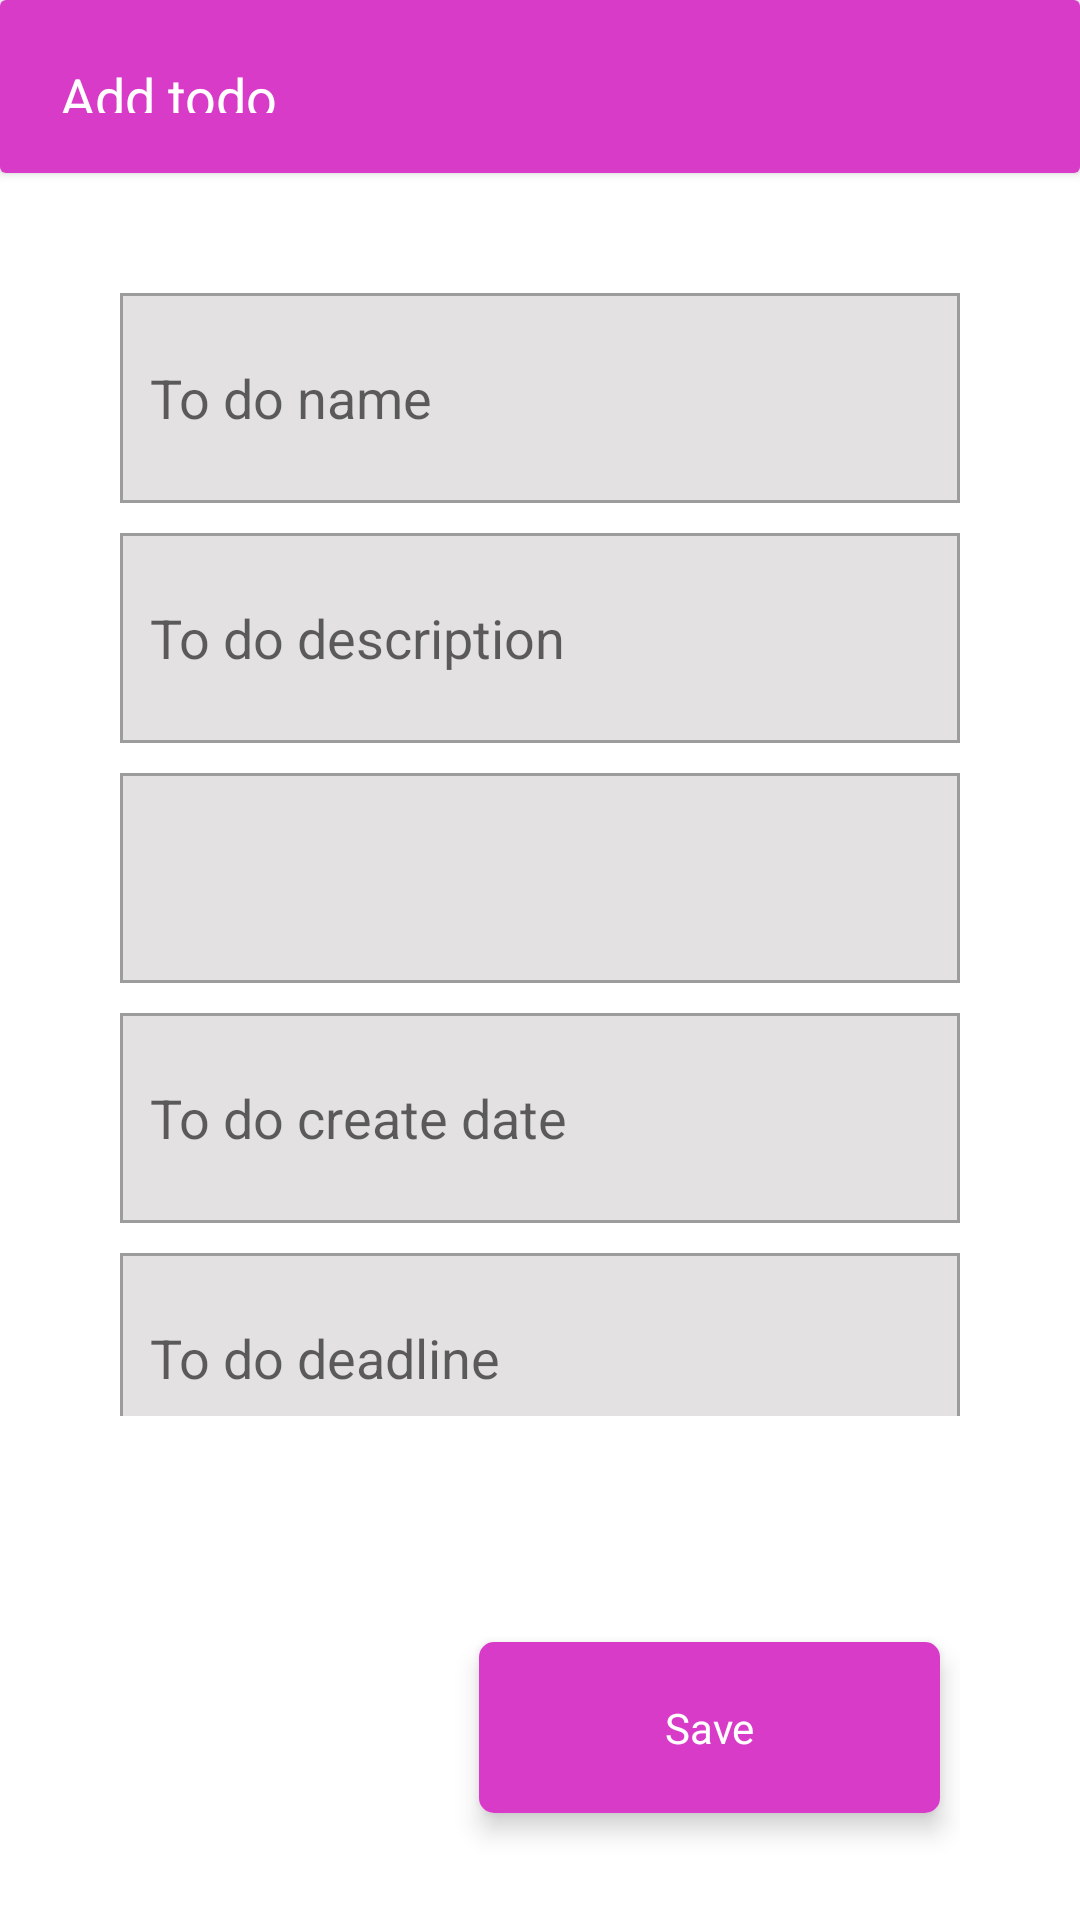

This screen was rendered from an Android layout file. Write that file and the resources it references.
<!-- AndroidManifest.xml: application theme Theme.ToDoApp_Note -->
<!-- res/layout/activity_add_todo.xml -->
<?xml version="1.0" encoding="utf-8"?>
<androidx.constraintlayout.widget.ConstraintLayout xmlns:android="http://schemas.android.com/apk/res/android"
    xmlns:app="http://schemas.android.com/apk/res-auto"
    xmlns:tools="http://schemas.android.com/tools"
    android:layout_width="match_parent"
    android:layout_height="match_parent"
    tools:context=".ui.AddTodo">

    <androidx.cardview.widget.CardView
        android:id="@+id/toolbar"
        android:layout_width="match_parent"
        android:layout_height="0dp"
        app:layout_constraintHeight_percent=".09"
        app:layout_constraintTop_toTopOf="parent">
        <TextView
            android:layout_width="match_parent"
            android:layout_height="match_parent"
            android:text="Add todo"
            android:gravity="center_vertical"
            android:textColor="@color/white"
            android:textSize="18sp"
            android:lineHeight="21sp"
            android:padding="20dp"
            android:background="#D93BC9"/>
    </androidx.cardview.widget.CardView>


    <LinearLayout
        android:id="@+id/main_display"
        android:orientation="vertical"
        android:layout_width="match_parent"
        android:layout_height="0dp"
        android:padding="40dp"
        app:layout_constraintHeight_percent=".71"
        app:layout_constraintTop_toBottomOf="@id/toolbar"
        app:layout_constraintRight_toRightOf="parent">

        <EditText
            android:id="@+id/edt_1"
            android:layout_width="match_parent"
            android:layout_height="70dp"
            android:layout_marginBottom="10dp"
            android:background="@drawable/add_item_card"
            android:hint="@string/to_do_name"
            android:lineHeight="22dp"
            android:padding="10dp"
            android:textColor="@color/black"
            android:textSize="18sp"
            tools:targetApi="p" />

        <EditText
            android:id="@+id/edt_2"
            android:layout_marginBottom="10dp"
            android:layout_width="match_parent"
            android:hint="@string/to_do_description"
            android:textSize="18sp"
            android:textColor="@color/black"
            android:lineHeight="22dp"
            android:padding="10dp"
            android:layout_height="70dp"
            android:background="@drawable/add_item_card"/>
        <Spinner
            android:id="@+id/spinner"
            android:layout_marginBottom="10dp"
            android:layout_width="match_parent"
            android:textSize="18sp"
            android:textColor="@color/black"
            android:lineHeight="22dp"
            android:padding="10dp"
            android:layout_height="70dp"
            android:background="@drawable/add_item_card"/>
        <EditText
            android:id="@+id/edt_3"
            android:layout_marginBottom="10dp"
            android:layout_width="match_parent"
            android:hint="@string/to_do_create_date"
            android:textSize="18sp"
            android:textColor="@color/black"
            android:lineHeight="22dp"
            android:padding="10dp"
            android:layout_height="70dp"
            android:background="@drawable/add_item_card"/>
        <EditText
            android:id="@+id/edt_4"
            android:layout_marginBottom="10dp"
            android:layout_width="match_parent"
            android:hint="@string/to_do_deadline"
            android:textSize="18sp"
            android:textColor="@color/black"
            android:lineHeight="22dp"
            android:padding="10dp"
            android:layout_height="70dp"
            android:background="@drawable/add_item_card"
            tools:targetApi="p" />

    </LinearLayout>


    <LinearLayout
        android:layout_width="match_parent"
        android:layout_height="0dp"
        app:layout_constraintHeight_percent=".2"
        app:layout_constraintTop_toBottomOf="@id/main_display"
        tools:layout_editor_absoluteX="0dp"
        android:gravity="right|center_vertical"
        android:paddingEnd="40dp"
        tools:ignore="RtlHardcoded,RtlSymmetry">

        <androidx.cardview.widget.CardView
            android:id="@+id/btn_1"
            android:layout_width="167dp"
            android:layout_height="75dp"
            app:cardElevation="5dp"
            app:cardUseCompatPadding="true"
            app:cardCornerRadius="5dp">
            <TextView
                android:layout_width="match_parent"
                android:layout_height="match_parent"
                android:text="@string/save"
                android:gravity="center"
                android:textColor="@color/white"
                android:background="#D93BC9"/>
        </androidx.cardview.widget.CardView>

    </LinearLayout>

</androidx.constraintlayout.widget.ConstraintLayout>
<!-- resources referenced by this layout -->
<resources>
  <!-- drawable add_item_card (drawable) -->
  <?xml version="1.0" encoding="utf-8"?>
  <selector xmlns:android="http://schemas.android.com/apk/res/android">
      <item>
          <shape android:shape="rectangle">
              <stroke android:color="#9C9C9C"
                  android:width="1dp"/>
              <solid android:color="#E3E1E1"/>
          </shape>
      </item>
  </selector>
  <string name="save">Save</string>
  <string name="to_do_create_date">To do create date</string>
  <string name="to_do_deadline">To do deadline</string>
  <string name="to_do_description">To do description</string>
  <string name="to_do_name">To do name</string>
  <style name="Theme.ToDoApp_Note" parent="Theme.MaterialComponents.DayNight.DarkActionBar">
          
          <item name="colorPrimary">@color/purple_500</item>
          <item name="colorPrimaryVariant">@color/purple_700</item>
          <item name="colorOnPrimary">@color/white</item>
          
          <item name="colorSecondary">@color/teal_200</item>
          <item name="colorSecondaryVariant">@color/teal_700</item>
          <item name="colorOnSecondary">@color/black</item>
          
          <item name="android:statusBarColor" tools:targetApi="l">?attr/colorPrimaryVariant</item>
          
      </style>
  <!-- not gathered from this repository: default colours our renderer supplied (Android Studio template values) -->
  <color name="purple_500">#FF6200EE</color>
  <color name="purple_700">#FF3700B3</color>
  <color name="teal_200">#FF03DAC5</color>
  <color name="teal_700">#FF018786</color>
  <color name="black">#FF000000</color>
  <color name="white">#FFFFFFFF</color>
</resources>
